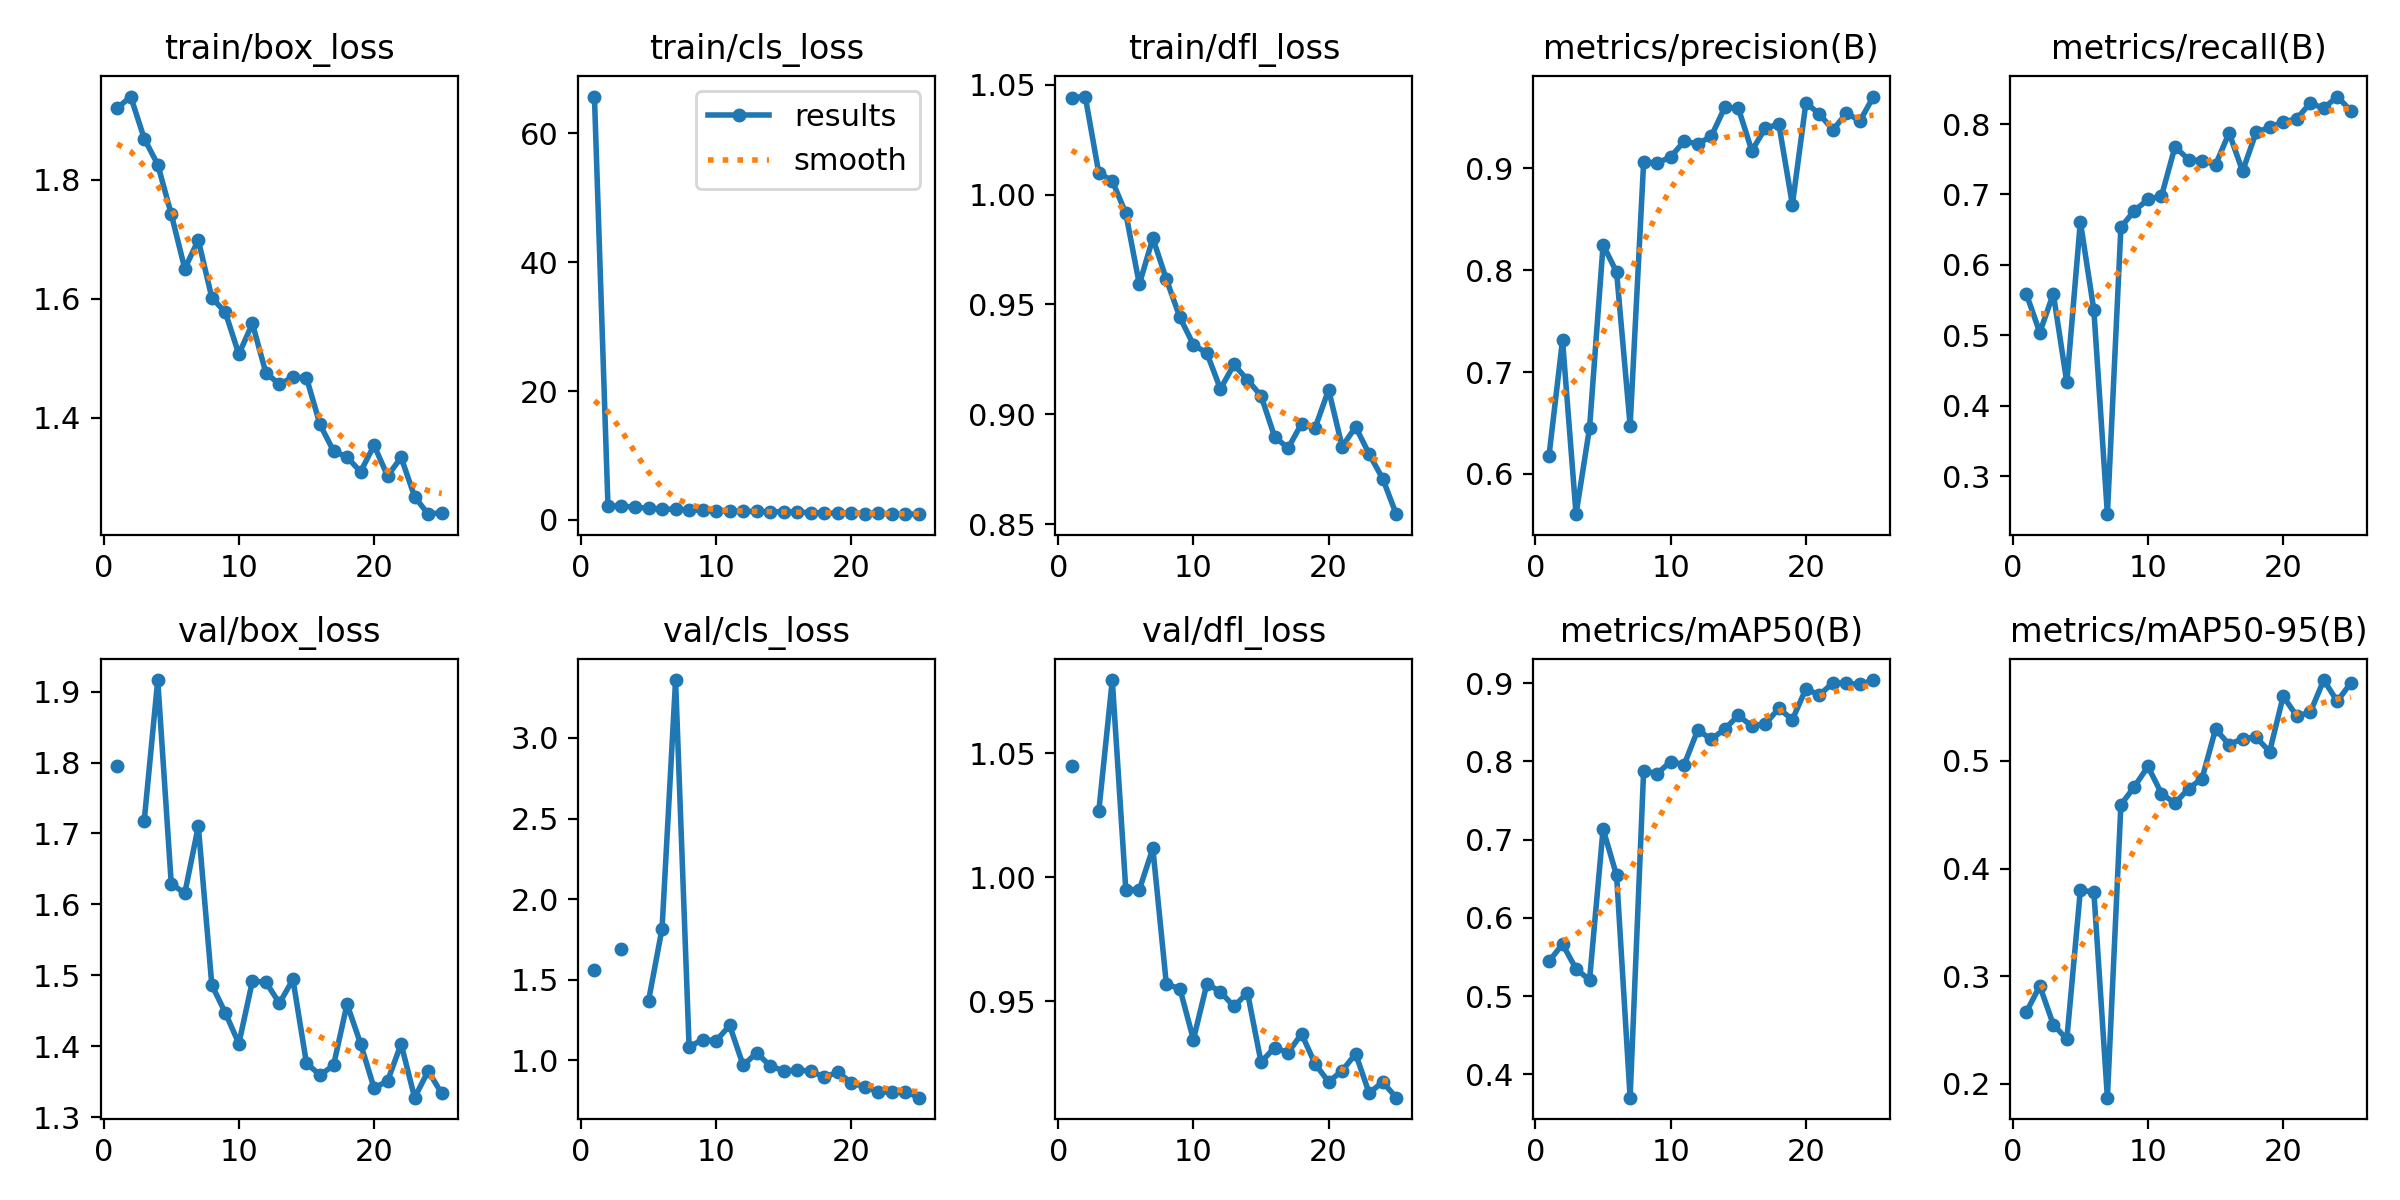

Values plotted in this chart, from the file beside it:
epoch, time, train/box_loss, train/cls_loss, train/dfl_loss, metrics/precision(B), metrics/recall(B), metrics/mAP50(B), metrics/mAP50-95(B), val/box_loss, val/cls_loss, val/dfl_loss, lr/pg0, lr/pg1, lr/pg2
1, 68.36, 1.92, 65.74, 1.044, 0.618, 0.5591, 0.5444, 0.2666, 1.795, 1.56, 1.045, 0.0006646, 0.0006646, 0.0006646
2, 140.3, 1.94, 2.143, 1.045, 0.7315, 0.5039, 0.5663, 0.291, nan, nan, nan, 0.001279, 0.001279, 0.001279
3, 205, 1.87, 2.138, 1.01, 0.5605, 0.5591, 0.5347, 0.255, 1.718, 1.693, 1.027, 0.00184, 0.00184, 0.00184
4, 270.9, 1.826, 1.945, 1.006, 0.6453, 0.4331, 0.5205, 0.2415, 1.916, nan, 1.08, 0.001762, 0.001762, 0.001762
5, 335.1, 1.742, 1.809, 0.9915, 0.8249, 0.6614, 0.7135, 0.3798, 1.629, 1.369, 0.995, 0.001683, 0.001683, 0.001683
6, 399.2, 1.651, 1.674, 0.9592, 0.7982, 0.5354, 0.6541, 0.3784, 1.616, 1.817, 0.995, 0.001604, 0.001604, 0.001604
7, 463, 1.699, 1.646, 0.9801, 0.6475, 0.2459, 0.37, 0.1872, 1.71, 3.359, 1.012, 0.001525, 0.001525, 0.001525
8, 527.1, 1.602, 1.567, 0.9614, 0.9062, 0.6535, 0.7882, 0.4593, 1.486, 1.083, 0.9569, 0.001446, 0.001446, 0.001446
9, 591.5, 1.577, 1.458, 0.9441, 0.9053, 0.6771, 0.7843, 0.4761, 1.447, 1.128, 0.9551, 0.001366, 0.001366, 0.001366
10, 655.4, 1.507, 1.369, 0.9317, 0.9113, 0.6929, 0.7997, 0.4949, 1.404, 1.121, 0.9346, 0.001287, 0.001287, 0.001287
11, 719.5, 1.559, 1.422, 0.9278, 0.9268, 0.6978, 0.7958, 0.4697, 1.492, 1.216, 0.9571, 0.001208, 0.001208, 0.001208
12, 783.7, 1.476, 1.318, 0.9115, 0.9242, 0.7678, 0.84, 0.4607, 1.49, 0.9687, 0.9538, 0.001129, 0.001129, 0.001129
13, 847.5, 1.456, 1.298, 0.9226, 0.9315, 0.7496, 0.8282, 0.4743, 1.461, 1.046, 0.9479, 0.00105, 0.00105, 0.00105
14, 911.3, 1.469, 1.245, 0.9156, 0.9599, 0.748, 0.8412, 0.4837, 1.494, 0.9657, 0.9535, 0.0009704, 0.0009704, 0.0009704
15, 975.5, 1.467, 1.275, 0.9084, 0.9593, 0.7423, 0.8588, 0.5296, 1.376, 0.934, 0.9255, 0.0008912, 0.0008912, 0.0008912
16, 1053, 1.389, 1.198, 0.8898, 0.9174, 0.7874, 0.845, 0.5152, 1.359, 0.9392, 0.9313, 0.000812, 0.000812, 0.000812
17, 1117, 1.344, 1.106, 0.8845, 0.9395, 0.7332, 0.8479, 0.5208, 1.373, 0.9345, 0.9293, 0.0007328, 0.0007328, 0.0007328
18, 1180, 1.334, 1.084, 0.8957, 0.9435, 0.7883, 0.8676, 0.5219, 1.459, 0.8944, 0.9368, 0.0006536, 0.0006536, 0.0006536
19, 1244, 1.309, 1.007, 0.8938, 0.8645, 0.7953, 0.8533, 0.5087, 1.404, 0.9277, 0.9247, 0.0005744, 0.0005744, 0.0005744
20, 1307, 1.354, 1.036, 0.9111, 0.9643, 0.8032, 0.8926, 0.56, 1.341, 0.8602, 0.9175, 0.0004952, 0.0004952, 0.0004952
21, 1372, 1.302, 0.9707, 0.8853, 0.9535, 0.8075, 0.8848, 0.5419, 1.351, 0.836, 0.922, 0.000416, 0.000416, 0.000416
22, 1436, 1.334, 1.018, 0.8942, 0.9377, 0.8298, 0.9004, 0.545, 1.403, 0.805, 0.9288, 0.0003368, 0.0003368, 0.0003368
23, 1501, 1.268, 0.923, 0.8818, 0.9543, 0.8225, 0.8998, 0.5752, 1.327, 0.8018, 0.9129, 0.0002576, 0.0002576, 0.0002576
24, 1565, 1.238, 0.8787, 0.8707, 0.9467, 0.8391, 0.8983, 0.5554, 1.365, 0.8065, 0.9175, 0.0001784, 0.0001784, 0.0001784
25, 1629, 1.241, 0.8892, 0.8545, 0.9706, 0.8189, 0.9039, 0.5724, 1.333, 0.7684, 0.9111, 9.92e-05, 9.92e-05, 9.92e-05
